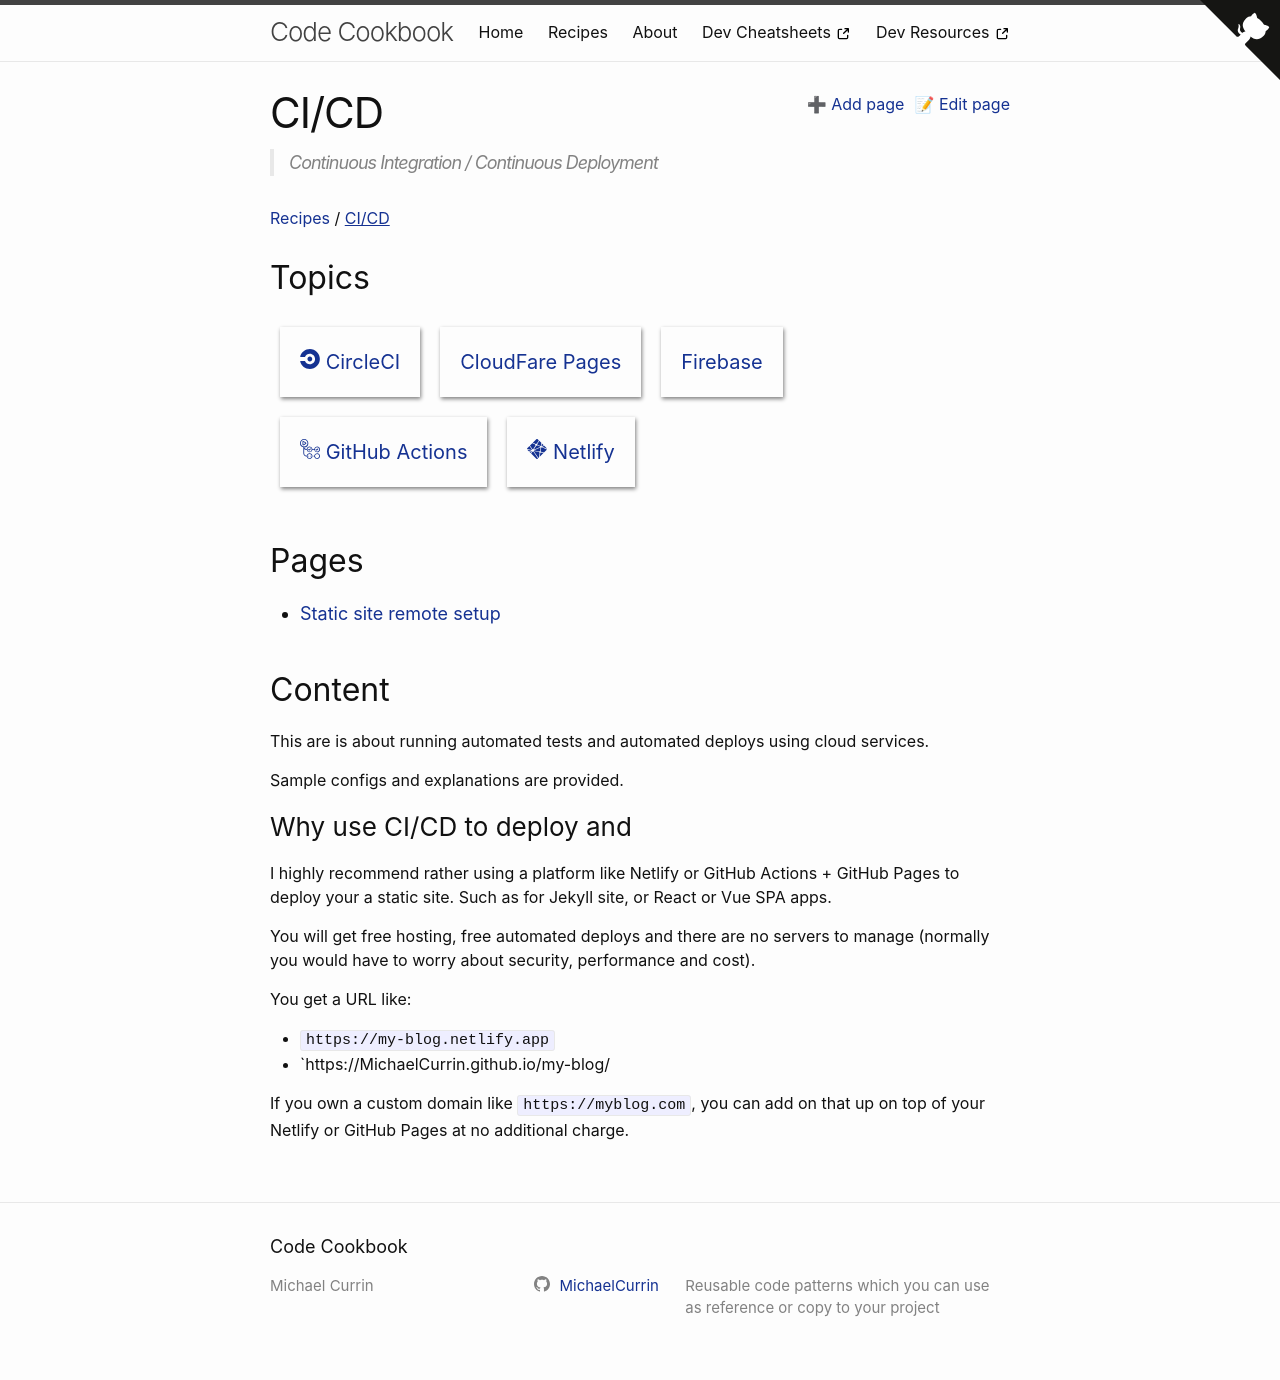

repository: MichaelCurrin/code-cookbook · page: recipes/ci-cd/index.html · generator: jekyll

---
title: CI/CD
description: Continuous Integration / Continuous Deployment
---

This are is about running automated tests and automated deploys using cloud services.

Sample configs and explanations are provided.

### Why use CI/CD to deploy and 

I highly recommend rather using a platform like Netlify or GitHub Actions + GitHub Pages to deploy your a static site. Such as for Jekyll site, or React or Vue SPA apps.

You will get free hosting, free automated deploys and there are no servers to manage (normally you would have to worry about security, performance and cost).

You get a URL like:

- `https://my-blog.netlify.app`
- `https://MichaelCurrin.github.io/my-blog/

If you own a custom domain like `https://myblog.com`, you can add on that up on top of your Netlify or GitHub Pages at no additional charge.
